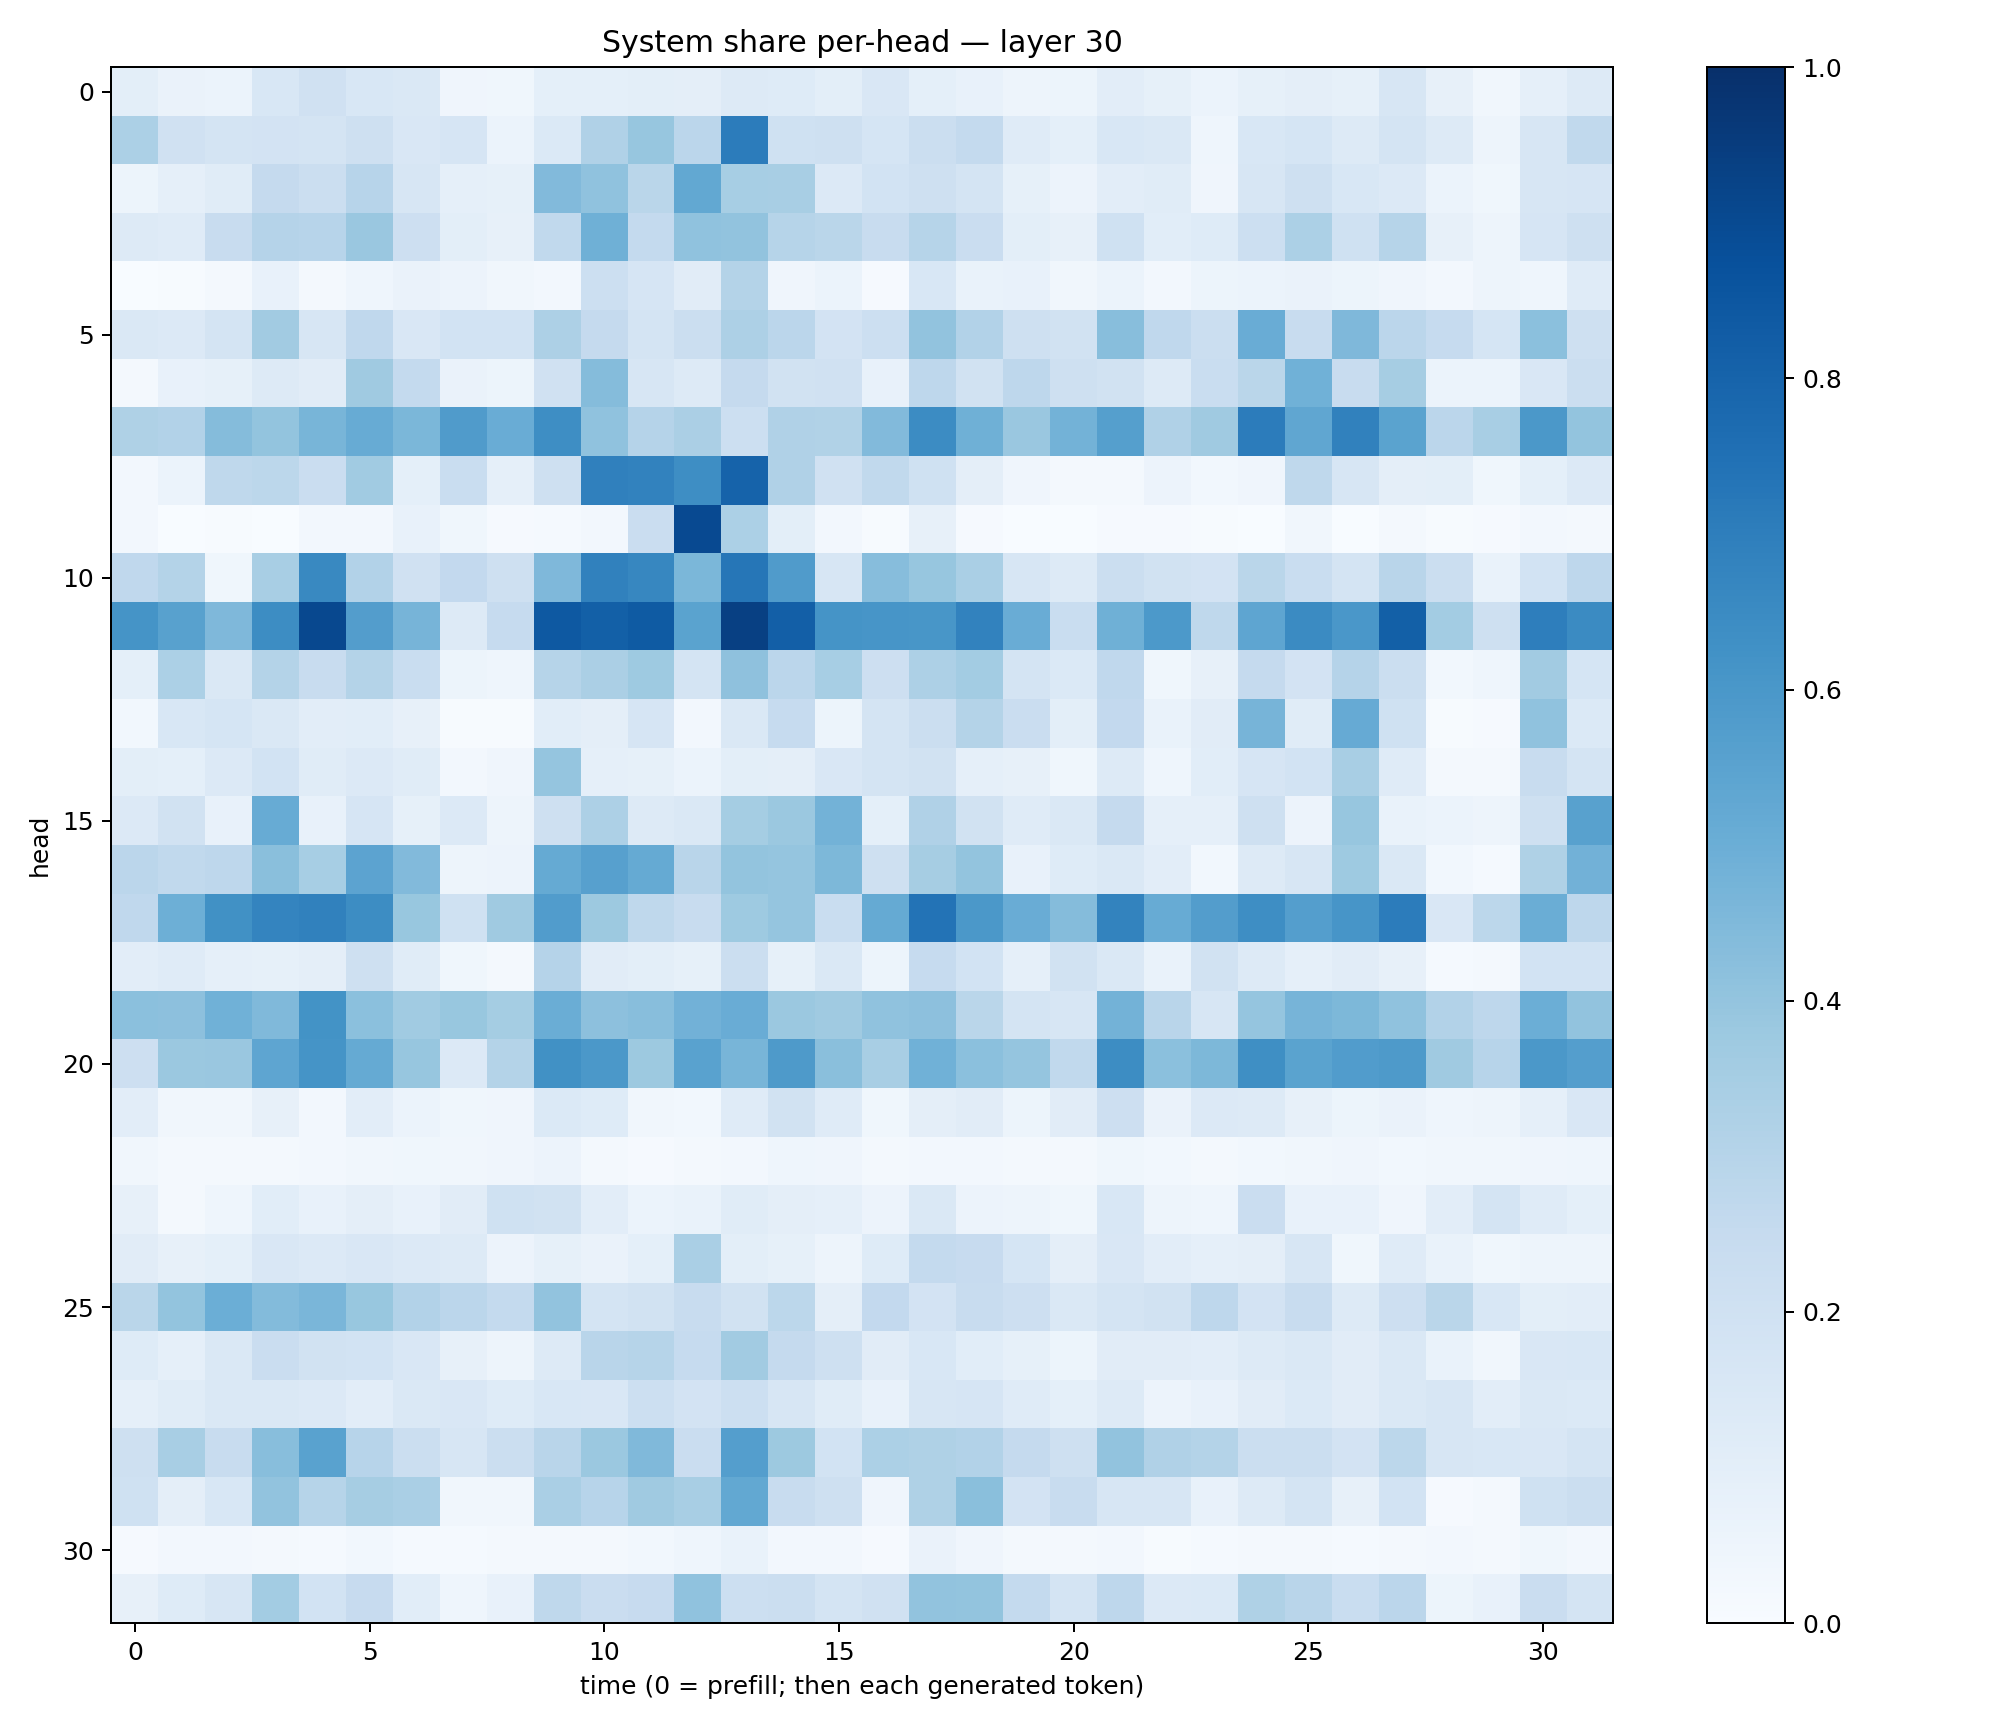

The file beside this chart, header and first rows:
0.0989949, 0.062806755, 0.05879372, 0.15551583, 0.19857527, 0.15340261, 0.14487483, 0.040329974, 0.03688837, 0.09099454, 0.09008743, 0.099941924, 0.09591126, 0.12950324, 0.12162475, 0.09932773, 0.15053147, 0.091573015, 0.075224, 0.04871597, 0.053724915, 0.104389936, 0.0838034, 0.06032394
0.3298, 0.1967, 0.1767, 0.181, 0.1751, 0.2095, 0.1504, 0.1671, 0.0619, 0.1383, 0.3194, 0.391, 0.2839, 0.7059, 0.2031, 0.2065, 0.1692, 0.2233, 0.2555, 0.1194, 0.09177, 0.1561, 0.142, 0.04679
0.05386, 0.08856, 0.1149, 0.252, 0.2199, 0.2957, 0.1612, 0.08842, 0.08289, 0.4421, 0.4076, 0.2888, 0.524, 0.3451, 0.3414, 0.1344, 0.1844, 0.2037, 0.1768, 0.08436, 0.05683, 0.1047, 0.1142, 0.04193
0.1271, 0.1203, 0.2412, 0.3033, 0.2934, 0.3839, 0.213, 0.09788, 0.07822, 0.263, 0.4914, 0.2578, 0.4089, 0.4051, 0.2974, 0.2858, 0.2358, 0.3006, 0.2298, 0.0996, 0.07989, 0.2031, 0.1092, 0.1225
0.002172, 0.005235, 0.01922, 0.07442, 0.01704, 0.04359, 0.06394, 0.05578, 0.03137, 0.02584, 0.217, 0.1652, 0.1132, 0.3053, 0.04171, 0.06213, 0.01099, 0.1549, 0.067, 0.07522, 0.03189, 0.0623, 0.02712, 0.05337
0.1442, 0.135, 0.1778, 0.3602, 0.1575, 0.2672, 0.1502, 0.1867, 0.184, 0.3278, 0.2508, 0.1768, 0.2234, 0.3243, 0.2821, 0.1803, 0.217, 0.4062, 0.3091, 0.2054, 0.1902, 0.4279, 0.2665, 0.2206
0.02094, 0.07812, 0.08385, 0.1254, 0.111, 0.3679, 0.2565, 0.06611, 0.05204, 0.1967, 0.4342, 0.1587, 0.1275, 0.2531, 0.1939, 0.1961, 0.07692, 0.2768, 0.1934, 0.2757, 0.2032, 0.1892, 0.128, 0.2337
0.3209, 0.3093, 0.4356, 0.4015, 0.4653, 0.5106, 0.4577, 0.5813, 0.5041, 0.6401, 0.4096, 0.3026, 0.3347, 0.2151, 0.3203, 0.3126, 0.4436, 0.648, 0.4898, 0.3831, 0.479, 0.5635, 0.319, 0.368
0.02428, 0.05947, 0.2726, 0.2779, 0.2304, 0.3652, 0.09286, 0.2341, 0.08921, 0.2104, 0.6887, 0.6824, 0.6385, 0.8026, 0.3192, 0.199, 0.2635, 0.1994, 0.09589, 0.03959, 0.01757, 0.02182, 0.0577, 0.028
0.02666, 0.0025, 0.007551, 0.003458, 0.02673, 0.02421, 0.07242, 0.03808, 0.008539, 0.0122, 0.02361, 0.2289, 0.8993, 0.3288, 0.09778, 0.02564, 0.004747, 0.08145, 0.01118, 0.003023, 0.001619, 0.01125, 0.01163, 0.007034
0.2667, 0.3058, 0.0368, 0.3416, 0.6572, 0.3115, 0.1981, 0.2595, 0.2064, 0.4527, 0.6859, 0.6666, 0.4606, 0.7295, 0.5793, 0.1624, 0.4326, 0.3913, 0.3365, 0.1566, 0.1254, 0.2214, 0.1904, 0.1809
0.6159, 0.5551, 0.4507, 0.6416, 0.903, 0.5742, 0.4719, 0.128, 0.2494, 0.843, 0.8159, 0.8355, 0.5476, 0.9374, 0.8167, 0.6149, 0.6066, 0.6044, 0.6817, 0.5049, 0.2341, 0.4893, 0.5902, 0.2725
0.09135, 0.331, 0.1474, 0.3057, 0.2351, 0.3051, 0.2316, 0.05084, 0.04419, 0.298, 0.3338, 0.3719, 0.1795, 0.411, 0.2846, 0.3453, 0.2137, 0.3258, 0.3569, 0.1747, 0.1386, 0.2657, 0.03539, 0.07943
0.02833, 0.1532, 0.1683, 0.1422, 0.1036, 0.1067, 0.07865, 0.006344, 0.00698, 0.1064, 0.09476, 0.167, 0.02547, 0.1466, 0.2469, 0.05198, 0.1732, 0.2261, 0.3085, 0.2301, 0.0979, 0.2607, 0.0689, 0.1096
0.1015, 0.0931, 0.1336, 0.1848, 0.1146, 0.1349, 0.1135, 0.02675, 0.0398, 0.3947, 0.08878, 0.08523, 0.05904, 0.1014, 0.09388, 0.1501, 0.1761, 0.1914, 0.08704, 0.07814, 0.03665, 0.1258, 0.04581, 0.1076
0.1358, 0.1901, 0.07128, 0.5091, 0.07723, 0.1652, 0.08351, 0.1358, 0.04848, 0.2091, 0.3259, 0.1255, 0.1465, 0.3543, 0.3816, 0.4802, 0.0914, 0.3182, 0.1877, 0.1207, 0.1437, 0.2538, 0.08879, 0.0875
0.2826, 0.2655, 0.2744, 0.4254, 0.346, 0.5434, 0.4428, 0.04807, 0.05556, 0.5157, 0.5622, 0.5174, 0.2905, 0.3993, 0.3979, 0.4547, 0.2045, 0.3492, 0.4007, 0.07466, 0.1229, 0.1479, 0.1022, 0.02805
0.2662, 0.4948, 0.626, 0.6743, 0.6856, 0.6418, 0.3904, 0.2016, 0.3676, 0.5761, 0.3764, 0.2722, 0.242, 0.3737, 0.3958, 0.2316, 0.5193, 0.742, 0.5976, 0.5044, 0.4351, 0.6775, 0.5114, 0.5717
0.1037, 0.1189, 0.08778, 0.0859, 0.09738, 0.2043, 0.1172, 0.03617, 0.01864, 0.3016, 0.1114, 0.0998, 0.08321, 0.2192, 0.08531, 0.1446, 0.05253, 0.2495, 0.186, 0.08918, 0.1906, 0.144, 0.06788, 0.1914
0.4206, 0.4149, 0.4857, 0.4457, 0.6175, 0.4208, 0.3636, 0.3894, 0.3538, 0.5035, 0.4166, 0.4278, 0.4828, 0.506, 0.3823, 0.3684, 0.4082, 0.4171, 0.2884, 0.1738, 0.1571, 0.4776, 0.2927, 0.1578
0.2136, 0.3804, 0.3832, 0.5387, 0.6164, 0.5189, 0.392, 0.1335, 0.3083, 0.6289, 0.5961, 0.3775, 0.5544, 0.4653, 0.5884, 0.4244, 0.341, 0.487, 0.42, 0.3955, 0.2628, 0.641, 0.4218, 0.4547
0.1049, 0.03274, 0.03496, 0.08118, 0.02362, 0.1031, 0.06209, 0.03837, 0.04262, 0.1381, 0.1232, 0.03203, 0.03094, 0.1181, 0.1919, 0.1182, 0.03549, 0.09576, 0.1107, 0.05412, 0.1123, 0.2121, 0.06261, 0.1358
0.03245, 0.02214, 0.02132, 0.02169, 0.02395, 0.03132, 0.03707, 0.03324, 0.04024, 0.05555, 0.02019, 0.008308, 0.02338, 0.02434, 0.04632, 0.03984, 0.01699, 0.02516, 0.02612, 0.02039, 0.01604, 0.03579, 0.02777, 0.023
0.08046, 0.01849, 0.04365, 0.1068, 0.07388, 0.09381, 0.07433, 0.1129, 0.2028, 0.1889, 0.1038, 0.05923, 0.06947, 0.1142, 0.09702, 0.08688, 0.05696, 0.1423, 0.05524, 0.05024, 0.03884, 0.1548, 0.04713, 0.04596
0.1128, 0.07946, 0.09115, 0.1516, 0.1349, 0.1514, 0.1357, 0.1278, 0.05605, 0.08317, 0.06617, 0.0902, 0.3363, 0.09804, 0.08421, 0.04968, 0.1247, 0.2578, 0.2434, 0.1706, 0.09524, 0.1499, 0.1028, 0.08879
0.2855, 0.4016, 0.4961, 0.4399, 0.4616, 0.3893, 0.3113, 0.2837, 0.2572, 0.4035, 0.1774, 0.1952, 0.2397, 0.1894, 0.2812, 0.09604, 0.2592, 0.1805, 0.2405, 0.211, 0.1462, 0.1772, 0.1894, 0.2767
0.1238, 0.08615, 0.1432, 0.2282, 0.195, 0.186, 0.1492, 0.07874, 0.0498, 0.1285, 0.2924, 0.2992, 0.2481, 0.3609, 0.2518, 0.2099, 0.1125, 0.153, 0.1091, 0.08327, 0.05168, 0.1118, 0.1105, 0.1024
0.08706, 0.1164, 0.1413, 0.148, 0.1347, 0.1016, 0.1484, 0.1521, 0.1241, 0.156, 0.1512, 0.2156, 0.1797, 0.218, 0.1616, 0.1159, 0.07649, 0.1603, 0.1652, 0.1185, 0.09284, 0.1279, 0.05657, 0.07345
0.2041, 0.34, 0.242, 0.4273, 0.5532, 0.2941, 0.2226, 0.1633, 0.2216, 0.2909, 0.3824, 0.4467, 0.2267, 0.5694, 0.3782, 0.1853, 0.3315, 0.3218, 0.3124, 0.2519, 0.2097, 0.405, 0.3184, 0.3068
0.2014, 0.09574, 0.1534, 0.4059, 0.2997, 0.3499, 0.3368, 0.03428, 0.03141, 0.3395, 0.2954, 0.3679, 0.3402, 0.5272, 0.24, 0.2044, 0.04286, 0.321, 0.4255, 0.1798, 0.2356, 0.1634, 0.1634, 0.07038
0.0116, 0.02494, 0.02502, 0.0229, 0.01293, 0.02884, 0.01435, 0.01493, 0.01775, 0.0196, 0.01868, 0.02811, 0.04681, 0.06965, 0.02621, 0.02681, 0.008033, 0.06341, 0.03933, 0.0188, 0.02333, 0.02485, 0.005573, 0.01299
0.07877, 0.1245, 0.161, 0.3565, 0.1875, 0.2441, 0.1066, 0.04556, 0.07065, 0.2699, 0.228, 0.2437, 0.4091, 0.2155, 0.2241, 0.173, 0.1989, 0.405, 0.4022, 0.2566, 0.1751, 0.2765, 0.1361, 0.1398
